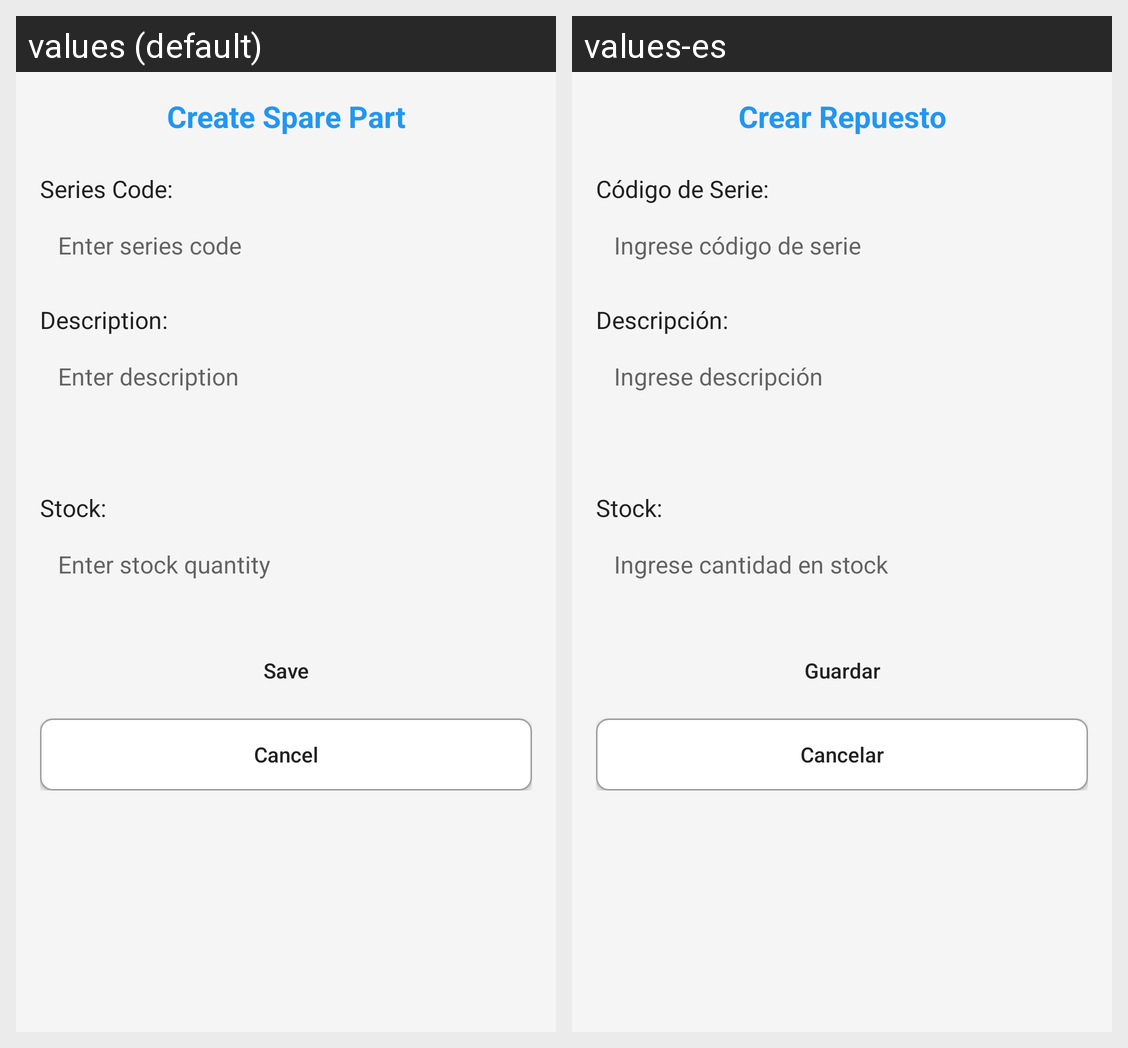

The Android screen above is rendered under two locales of the same app. Produce the string resources it draws, with the default and per-locale values.
Android screen res/layout/activity_crear_repuesto.xml rendered under 2 locales, left to right: values (default), values-es. Device: Nexus 5 (rendered at 1080×1920; each locale shown at half size, 540×960, under a caption strip naming it); theme Theme.SitoManBoy.
Strings drawn on this screen, with the default value and each locale's value (text and hints the layout hard-codes, and strings that could not be matched under every locale, appear in the picture but are not listed):

crear_repuesto_title
  values: Create Spare Part
  values-es: Crear Repuesto

label_serie
  values: Series Code:
  values-es: Código de Serie:

hint_serie
  values: Enter series code
  values-es: Ingrese código de serie

label_descripcion
  values: Description:
  values-es: Descripción:

hint_descripcion
  values: Enter description
  values-es: Ingrese descripción

label_stock
  values: Stock:
  values-es: Stock:

hint_stock
  values: Enter stock quantity
  values-es: Ingrese cantidad en stock

btn_guardar
  values: Save
  values-es: Guardar

btn_cancelar
  values: Cancel
  values-es: Cancelar
